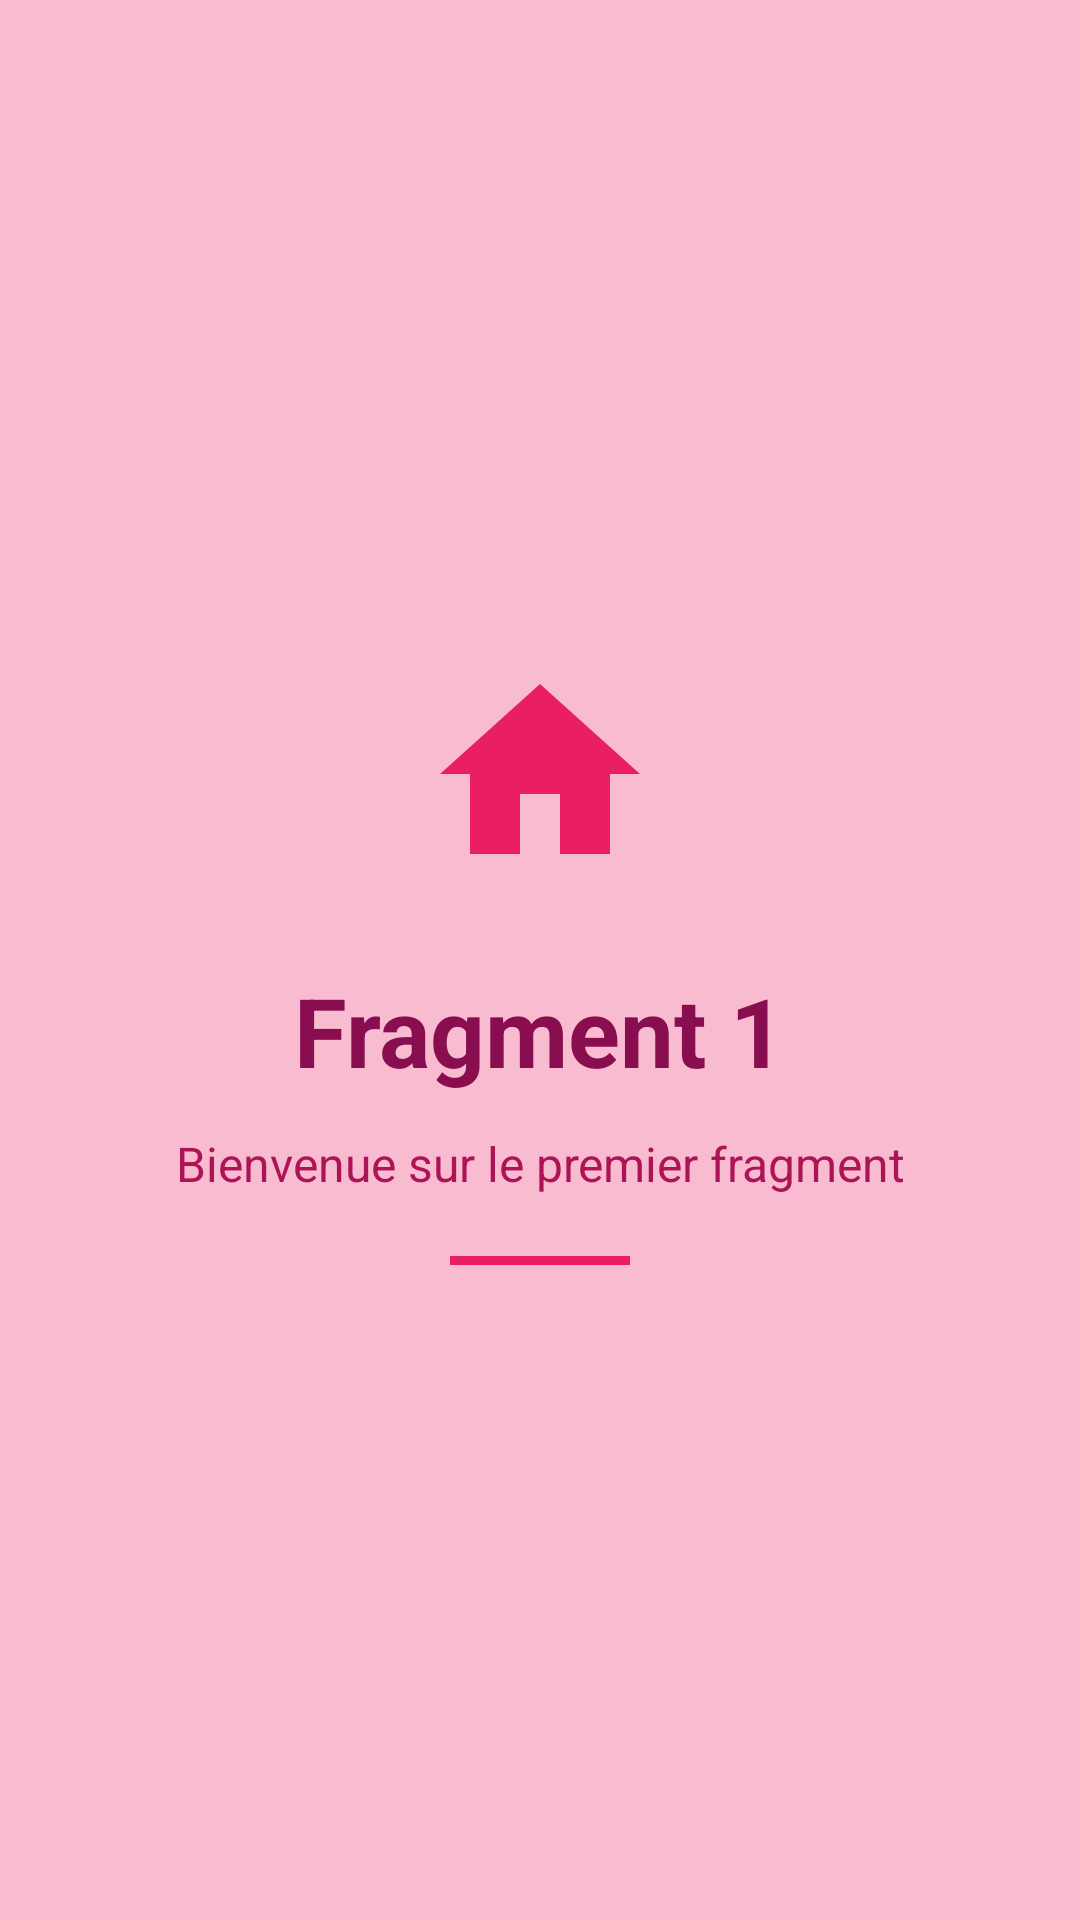

Write the Android layout XML for this screen, with the resource values it uses.
<!-- AndroidManifest.xml: application theme Theme.NavigationDrawerDemo -->
<!-- res/layout/fragment_blank.xml -->
<?xml version="1.0" encoding="utf-8"?>
<LinearLayout
    xmlns:android="http://schemas.android.com/apk/res/android"
    xmlns:app="http://schemas.android.com/apk/res-auto"
    android:layout_width="match_parent"
    android:layout_height="match_parent"
    android:gravity="center"
    android:orientation="vertical"
    android:background="#F8BBD0">

    
    <ImageView
        android:layout_width="80dp"
        android:layout_height="80dp"
        android:src="@drawable/ic_home"
        app:tint="#E91E63"
        android:layout_marginBottom="24dp"
        android:contentDescription="@string/nav_header_desc"/>

    
    <TextView
        android:layout_width="wrap_content"
        android:layout_height="wrap_content"
        android:text="Fragment 1"
        android:textSize="32sp"
        android:textStyle="bold"
        android:textColor="#880E4F"
        android:layout_marginBottom="12dp"/>

    
    <TextView
        android:layout_width="wrap_content"
        android:layout_height="wrap_content"
        android:text="Bienvenue sur le premier fragment"
        android:textSize="16sp"
        android:textColor="#AD1457"
        android:gravity="center"/>

    
    <View
        android:layout_width="60dp"
        android:layout_height="3dp"
        android:layout_marginTop="20dp"
        android:background="#E91E63"/>

</LinearLayout>
<!-- resources referenced by this layout -->
<resources>
  <!-- drawable ic_home (drawable) -->
  <?xml version="1.0" encoding="utf-8"?>
  <vector xmlns:android="http://schemas.android.com/apk/res/android"
      android:width="24dp"
      android:height="24dp"
      android:viewportWidth="24"
      android:viewportHeight="24"
      android:tint="?attr/colorControlNormal">
  
      <path
          android:fillColor="@android:color/white"
          android:pathData="M10,20v-6h4v6h5v-8h3L12,3 2,12h3v8z"/>
  
  </vector>
  <string name="nav_header_desc">Photo de profil</string>
  <style name="Theme.NavigationDrawerDemo" parent="Theme.MaterialComponents.DayNight.NoActionBar">
          
  
          
          <item name="colorPrimary">@color/colorPrimary</item>
          <item name="colorPrimaryDark">@color/colorPrimaryDark</item>
          <item name="colorAccent">@color/colorAccent</item>
  
          
          <item name="colorPrimaryVariant">@color/colorPrimaryDark</item>
          <item name="colorOnPrimary">@color/white</item>
          <item name="colorSecondary">@color/colorAccent</item>
          <item name="colorOnSecondary">@color/white</item>
  
          
          <item name="toolbarStyle">@style/Widget.NavigationDrawerDemo.Toolbar</item>
  
          
          <item name="android:statusBarColor">@color/colorPrimaryDark</item>
          <item name="android:windowLightStatusBar">false</item>
  
          
          <item name="android:navigationBarColor">@color/colorPrimary</item>
  
      </style>
  <color name="colorPrimary">#3F51B5</color>
  <color name="colorPrimaryDark">#303F9F</color>
  <color name="colorAccent">#E91E63</color>
  <color name="white">#FFFFFFFF</color>
  <style name="Widget.NavigationDrawerDemo.Toolbar" parent="Widget.MaterialComponents.Toolbar.Primary">
          <item name="android:background">@color/colorPrimary</item>
          <item name="titleTextColor">@color/white</item>
          <item name="subtitleTextColor">@color/drawer_header_email</item>
      </style>
  <color name="drawer_header_email">#C5CAE9</color>
</resources>
